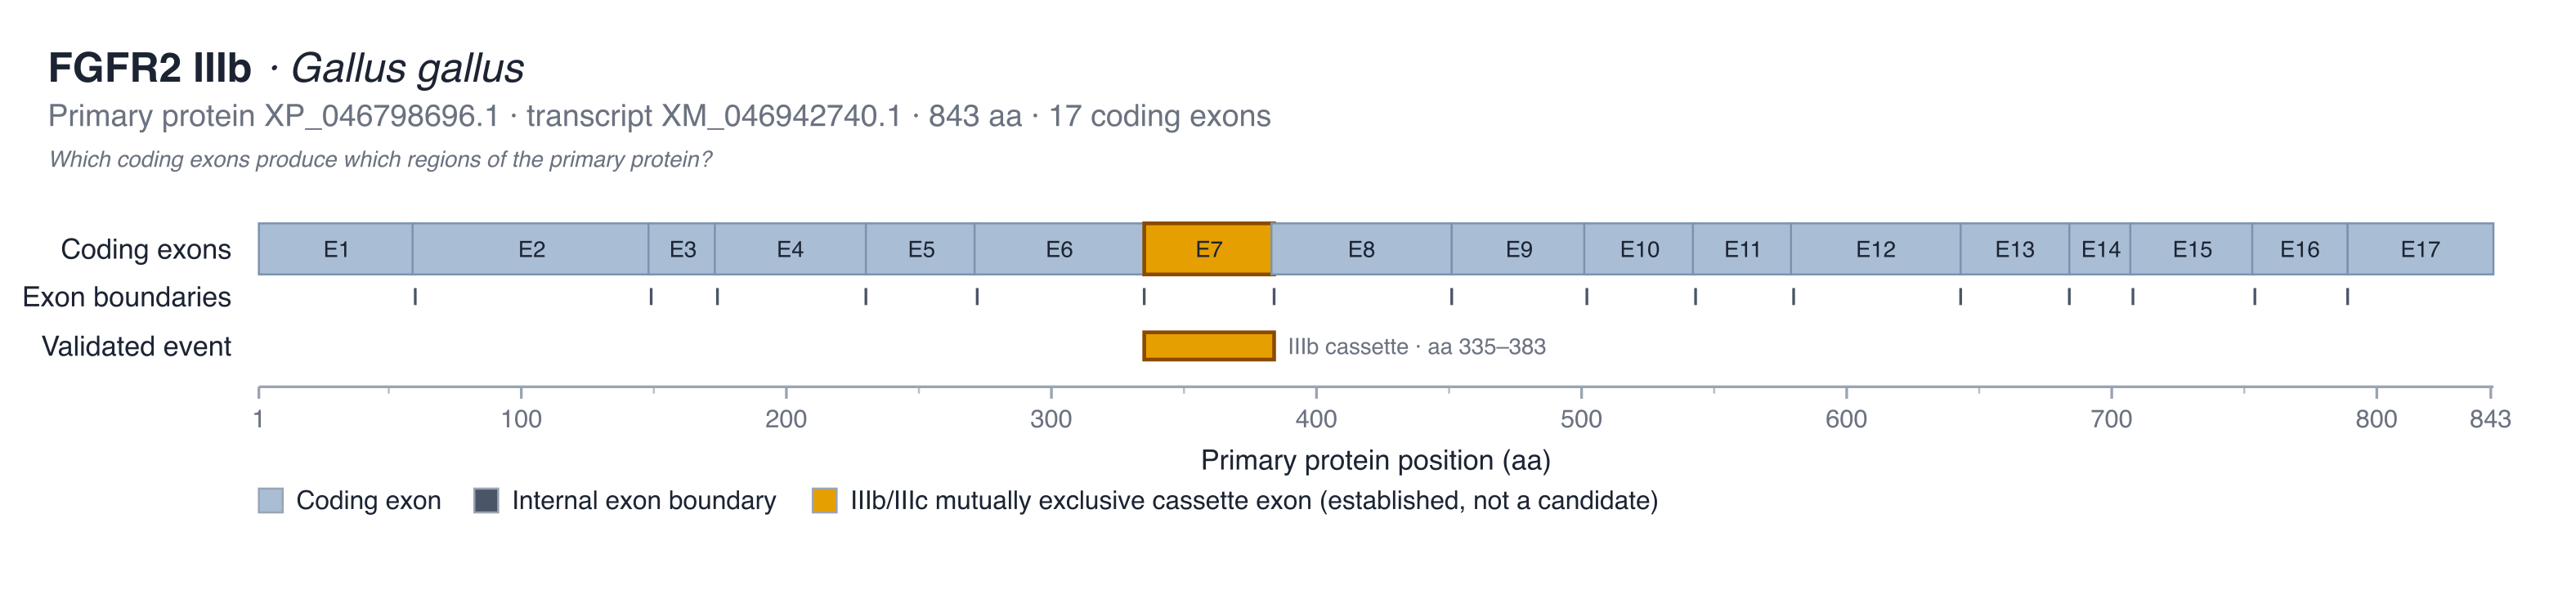

The data file committed next to this chart (first rows):
exon_label	exon_number	protein_start_aa	protein_end_aa	length_aa	genomic_start	genomic_end	transcript_id
E1	1	1	59	59			XM_046942740.1
E2	2	59	148	90			XM_046942740.1
E3	3	148	173	26			XM_046942740.1
E4	4	173	229	57			XM_046942740.1
E5	5	230	271	42			XM_046942740.1
E6	6	271	334	64			XM_046942740.1
E7	7	335	383	49			XM_046942740.1
E8	8	383	450	68			XM_046942740.1
E9	9	451	501	51			XM_046942740.1
E10	10	501	542	42			XM_046942740.1
E11	11	542	579	38			XM_046942740.1
E12	12	579	642	64			XM_046942740.1
E13	13	643	683	41			XM_046942740.1
E14	14	684	707	24			XM_046942740.1
E15	15	707	753	47			XM_046942740.1
E16	16	753	788	36			XM_046942740.1
E17	17	789	843	55			XM_046942740.1
